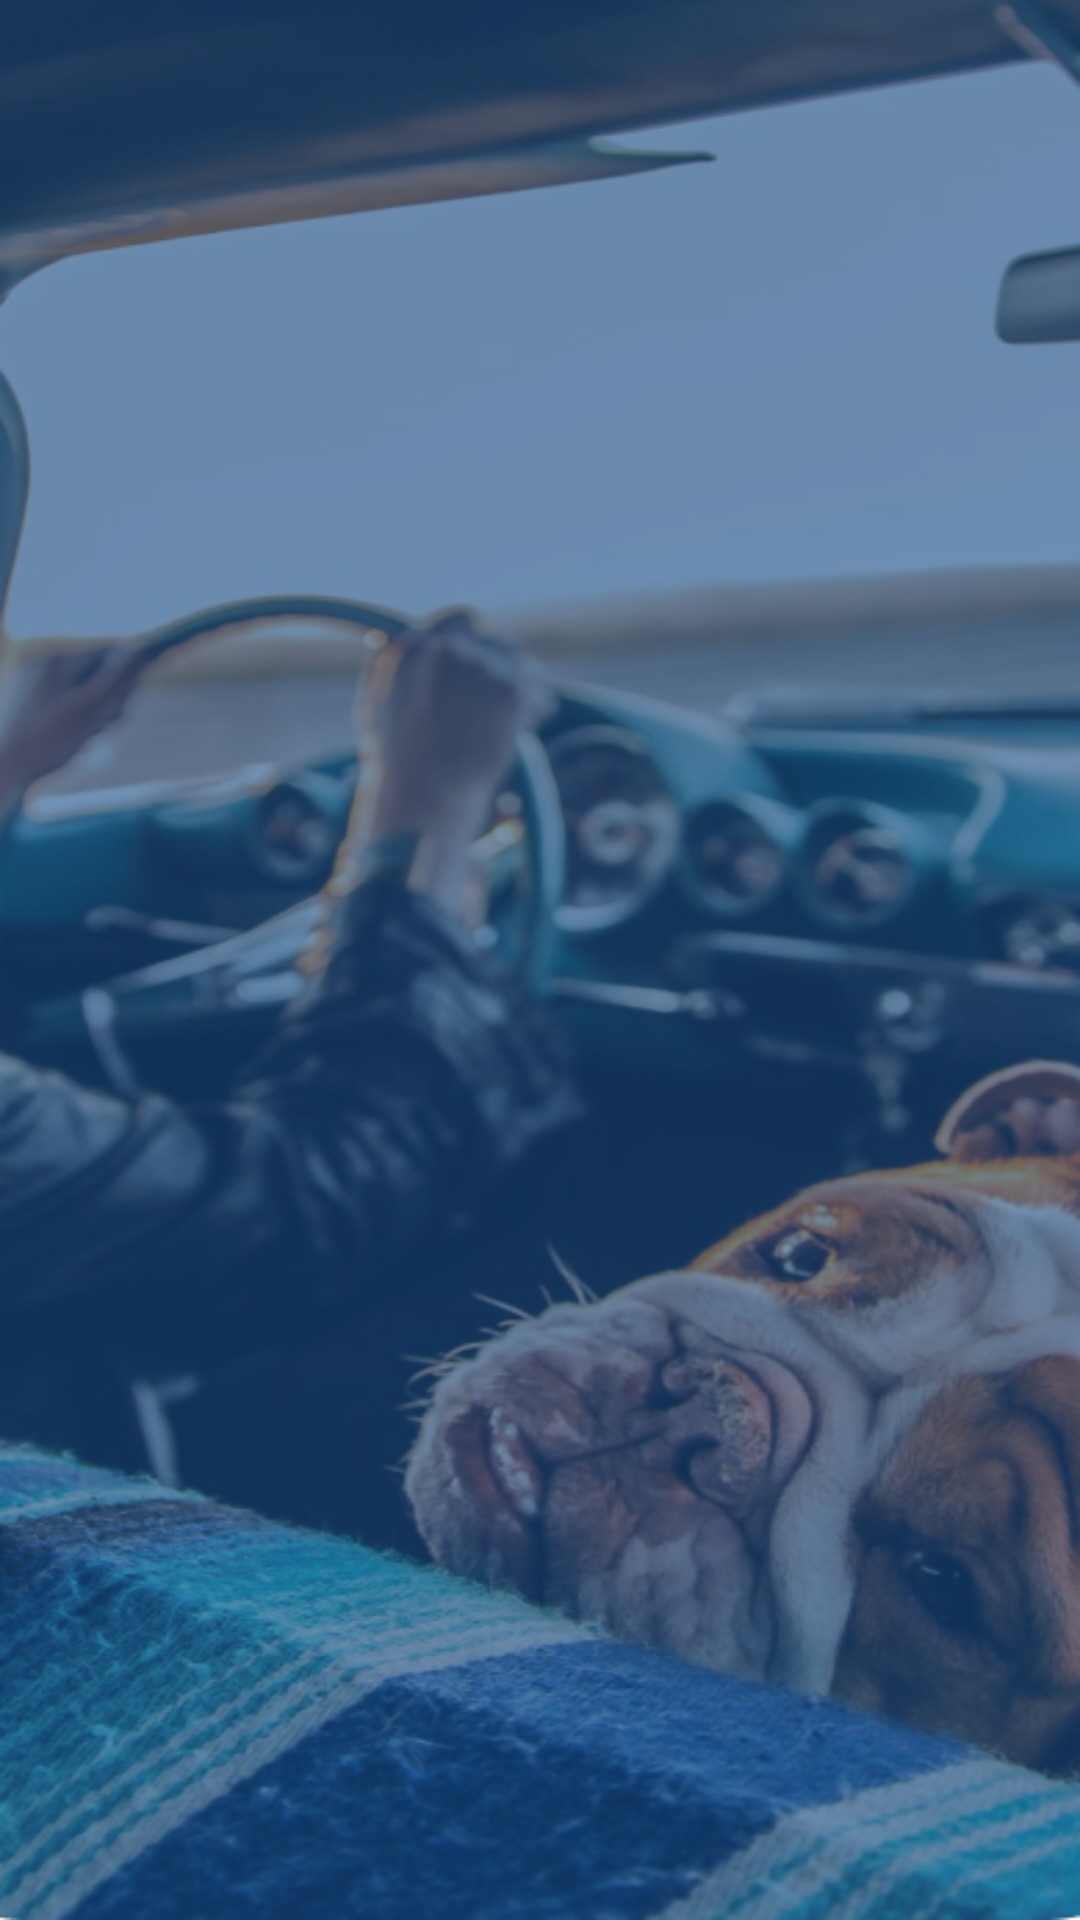

Produce the Android XML layout that renders to this screen, including the resource entries it uses.
<!-- AndroidManifest.xml: application theme Theme.TravelingTogether -->
<!-- res/layout/fragment_travelers.xml -->
<?xml version="1.0" encoding="utf-8"?>
<RelativeLayout xmlns:android="http://schemas.android.com/apk/res/android"
    android:layout_width="match_parent"
    android:layout_height="match_parent"
    android:background="@drawable/profile_bg"
    android:padding="16dp">

    <ListView
        android:id="@+id/driver_list"
        android:layout_width="match_parent"
        android:layout_height="match_parent"/>


</RelativeLayout>
<!-- resources referenced by this layout -->
<resources>
  <!-- drawable profile_bg: png bitmap (drawable, 332069 bytes) -->
  <style name="Theme.TravelingTogether" parent="Theme.MaterialComponents.DayNight.NoActionBar">
          
          <item name="colorPrimary">@color/purple_500</item>
          <item name="colorPrimaryVariant">@color/purple_700</item>
          <item name="colorOnPrimary">@color/white</item>
          
          <item name="colorSecondary">@color/teal_200</item>
          <item name="colorSecondaryVariant">@color/teal_700</item>
          <item name="colorOnSecondary">@color/black</item>
          
          <item name="android:statusBarColor">?attr/colorPrimaryVariant</item>
          
      </style>
  <color name="purple_500">#FF6200EE</color>
  <color name="purple_700">#FF3700B3</color>
  <color name="white">#FFFFFFFF</color>
  <color name="teal_200">#FF03DAC5</color>
  <color name="teal_700">#FF018786</color>
  <color name="black">#FF000000</color>
</resources>
